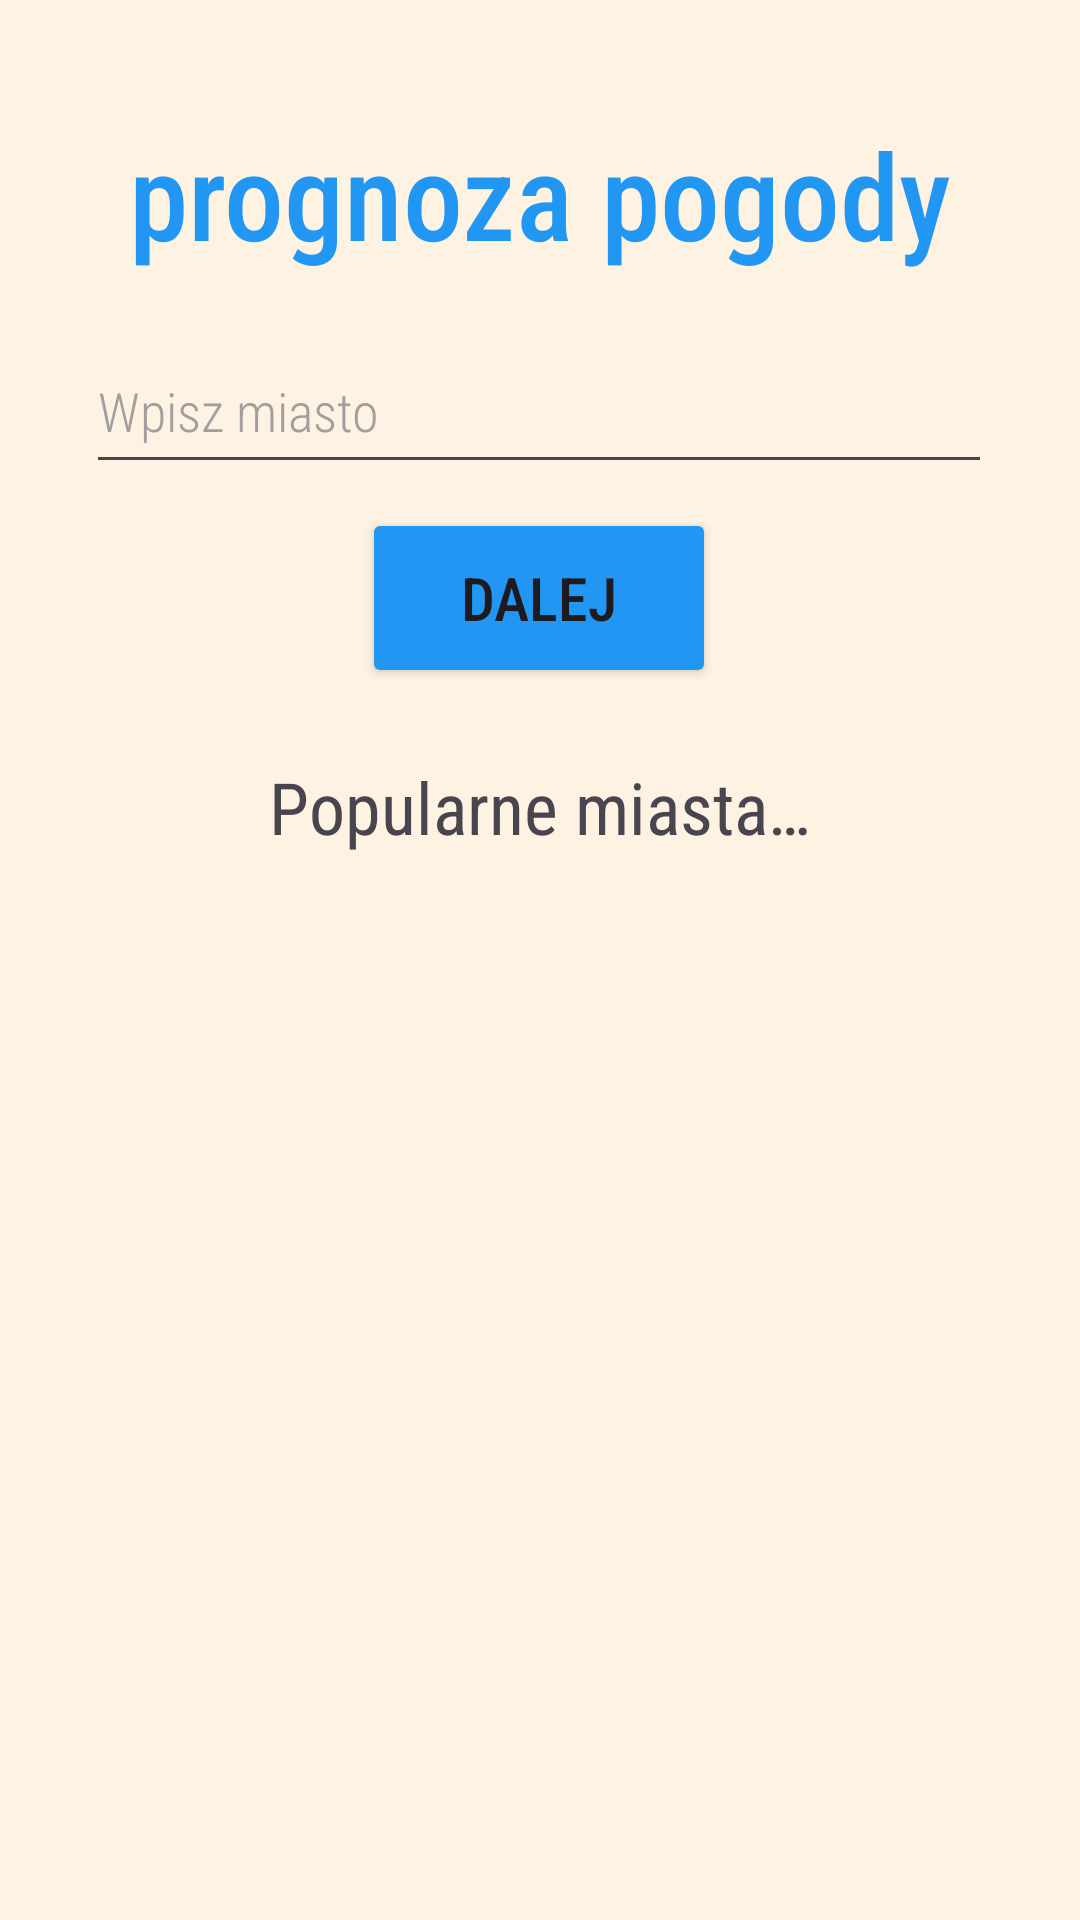

This screen was rendered from an Android layout file. Write that file and the resources it references.
<!-- AndroidManifest.xml: application theme Theme.Pogoda -->
<!-- res/layout/activity_main.xml -->
<?xml version="1.0" encoding="utf-8"?>
<androidx.constraintlayout.widget.ConstraintLayout xmlns:android="http://schemas.android.com/apk/res/android"
    xmlns:app="http://schemas.android.com/apk/res-auto"
    xmlns:tools="http://schemas.android.com/tools"
    android:id="@+id/main"
    android:layout_width="match_parent"
    android:layout_height="match_parent"
    android:background="#FEF3E2"
    tools:context=".MainActivity">

    <TextView
        android:id="@+id/welcomeText"
        android:layout_width="wrap_content"
        android:layout_height="wrap_content"
        android:fontFamily="sans-serif-condensed-medium"
        android:text="@string/welcome_text"
        android:textColor="#2196F3"
        android:textSize="40sp"
        app:layout_constraintBottom_toBottomOf="parent"
        app:layout_constraintEnd_toEndOf="parent"
        app:layout_constraintStart_toStartOf="parent"
        app:layout_constraintTop_toTopOf="parent"
        app:layout_constraintVertical_bias="0.065" />

    <Button
        android:id="@+id/nextButton"
        android:layout_width="118dp"
        android:layout_height="60dp"
        android:backgroundTint="#2196F3"
        android:fontFamily="sans-serif-condensed-medium"
        android:text="@string/next_button"
        android:textSize="20sp"
        app:layout_constraintBottom_toBottomOf="parent"
        app:layout_constraintEnd_toEndOf="parent"
        app:layout_constraintHorizontal_bias="0.498"
        app:layout_constraintStart_toStartOf="parent"
        app:layout_constraintTop_toTopOf="parent"
        app:layout_constraintVertical_bias="0.292" />

    <EditText
        android:id="@+id/cityText"
        android:layout_width="302dp"
        android:layout_height="52dp"
        android:ems="10"
        android:fontFamily="sans-serif-condensed-light"
        android:inputType="text"
        android:text="@string/enter_city_name"
        android:textColor="#A29E9E"
        app:layout_constraintBottom_toBottomOf="parent"
        app:layout_constraintEnd_toEndOf="parent"
        app:layout_constraintHorizontal_bias="0.494"
        app:layout_constraintStart_toStartOf="parent"
        app:layout_constraintTop_toTopOf="parent"
        app:layout_constraintVertical_bias="0.186" />

    <ListView
        android:id="@+id/cityListView"
        android:layout_width="318dp"
        android:layout_height="375dp"
        app:layout_constraintBottom_toBottomOf="parent"
        app:layout_constraintEnd_toEndOf="parent"
        app:layout_constraintHorizontal_bias="0.494"
        app:layout_constraintStart_toStartOf="parent"
        app:layout_constraintTop_toBottomOf="@+id/textView"
        app:layout_constraintVertical_bias="0.212" />

    <TextView
        android:id="@+id/textView"
        android:layout_width="wrap_content"
        android:layout_height="wrap_content"
        android:fontFamily="sans-serif-condensed"
        android:text="@string/text_cities_list"
        android:textSize="24sp"
        app:layout_constraintBottom_toBottomOf="parent"
        app:layout_constraintEnd_toEndOf="parent"
        app:layout_constraintStart_toStartOf="parent"
        app:layout_constraintTop_toTopOf="parent"
        app:layout_constraintVertical_bias="0.416" />

</androidx.constraintlayout.widget.ConstraintLayout>
<!-- resources referenced by this layout -->
<resources>
  <string name="enter_city_name">Wpisz miasto</string>
  <string name="next_button">Dalej</string>
  <string name="text_cities_list">Popularne miasta…</string>
  <string name="welcome_text">prognoza pogody</string>
  <style name="Theme.Pogoda" parent="Base.Theme.Pogoda" />
  <style name="Base.Theme.Pogoda" parent="Theme.Material3.DayNight.NoActionBar">
          
          
      </style>
</resources>
